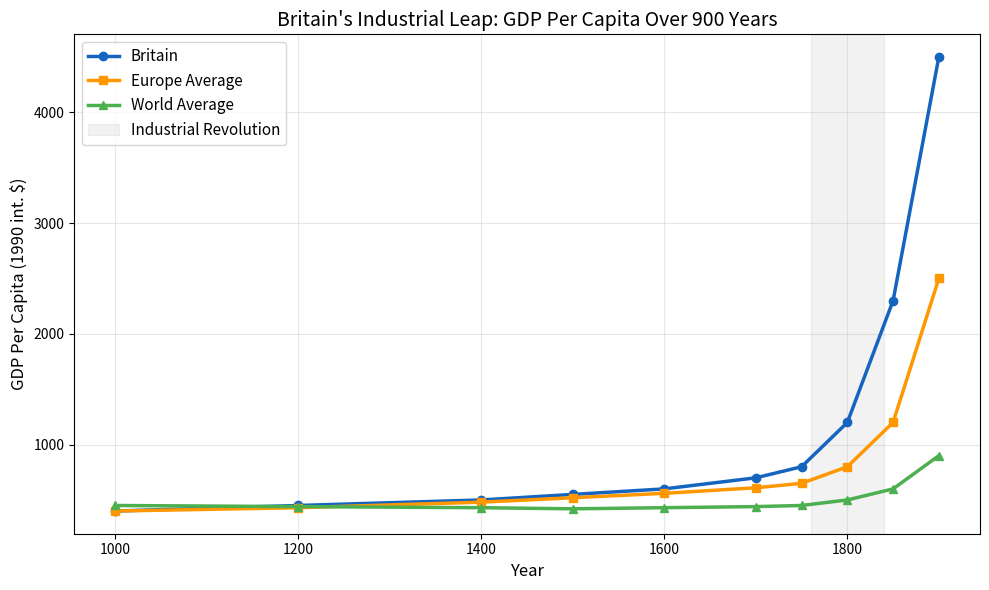
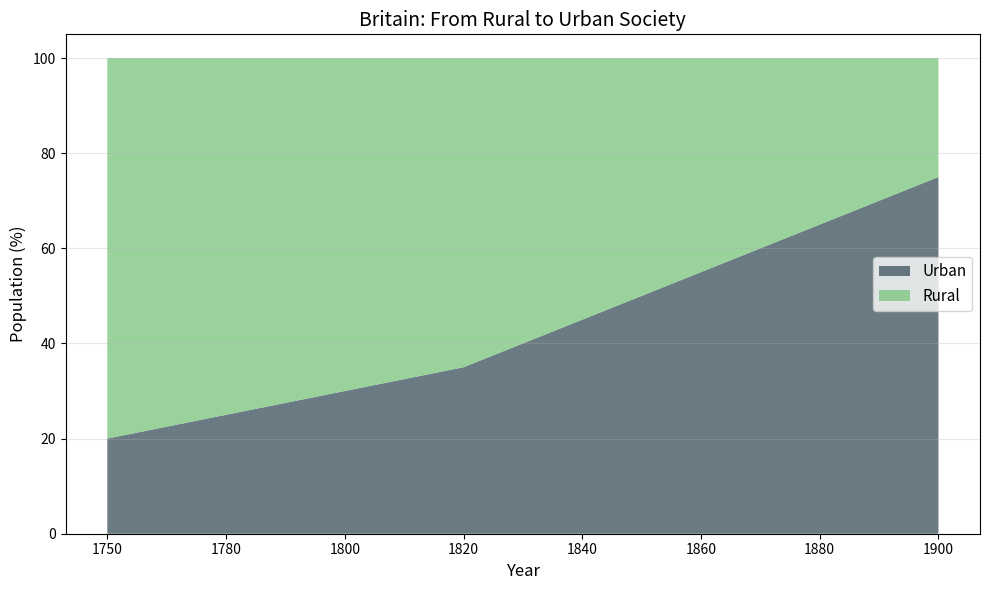
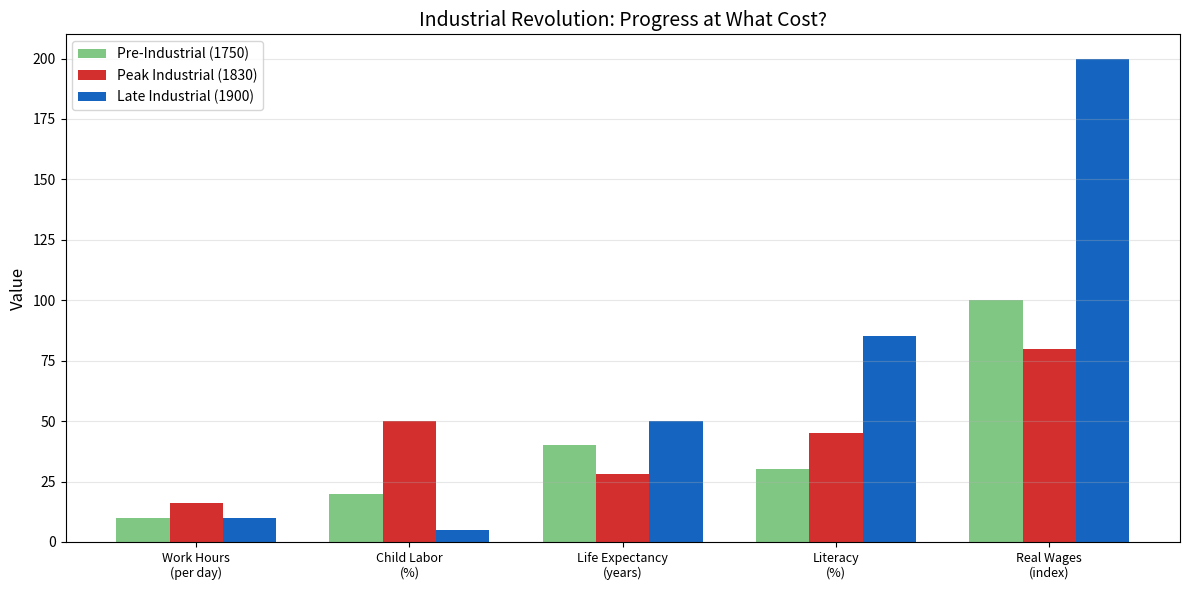

These figures' Python source, in order:
"""
Article 10: Industrial Revolution - The Price of Progress
Free Highlights: Productivity Explosion & Urbanization Analysis
Series: The Digital Rebirth of the Renaissance | Code & Cogito
"""

import numpy as np
import matplotlib.pyplot as plt

# --- 1. GDP Per Capita: Britain's Industrial Leap ---
# Data based on Maddison Project estimates (1990 international dollars)

years = [1000, 1200, 1400, 1500, 1600, 1700, 1750, 1800, 1850, 1900]
gdp_uk =     [400, 450,  500,  550,  600,  700,  800, 1200, 2300, 4500]
gdp_europe = [400, 430,  480,  520,  560,  610,  650,  800, 1200, 2500]
gdp_world =  [450, 440,  430,  420,  430,  440,  450,  500,  600,  900]

fig, ax = plt.subplots(figsize=(10, 6))
ax.plot(years, gdp_uk, 'o-', linewidth=2.5, color='#1565C0', label='Britain', markersize=6)
ax.plot(years, gdp_europe, 's-', linewidth=2.5, color='#FF9800', label='Europe Average', markersize=6)
ax.plot(years, gdp_world, '^-', linewidth=2.5, color='#4CAF50', label='World Average', markersize=6)
ax.axvspan(1760, 1840, alpha=0.1, color='gray', label='Industrial Revolution')

ax.set_xlabel('Year', fontsize=12)
ax.set_ylabel('GDP Per Capita (1990 int. $)', fontsize=12)
ax.set_title('Britain\'s Industrial Leap: GDP Per Capita Over 900 Years', fontsize=14)
ax.legend(fontsize=11)
ax.grid(True, alpha=0.3)
plt.tight_layout()
plt.savefig('gdp_hockey_stick.png', dpi=150)
plt.show()

# --- 2. Urbanization Rate ---

decades = ['1750', '1780', '1800', '1820', '1840', '1860', '1880', '1900']
urban_pct = [20, 25, 30, 35, 45, 55, 65, 75]
rural_pct = [80, 75, 70, 65, 55, 45, 35, 25]

fig, ax = plt.subplots(figsize=(10, 6))
ax.stackplot(range(len(decades)), urban_pct, rural_pct,
             labels=['Urban', 'Rural'],
             colors=['#455A64', '#81C784'], alpha=0.8)
ax.set_xticks(range(len(decades)))
ax.set_xticklabels(decades)
ax.set_xlabel('Year', fontsize=12)
ax.set_ylabel('Population (%)', fontsize=12)
ax.set_title('Britain: From Rural to Urban Society', fontsize=14)
ax.legend(loc='center right', fontsize=11)
ax.grid(axis='y', alpha=0.3)
plt.tight_layout()
plt.savefig('urbanization.png', dpi=150)
plt.show()

# --- 3. Working Conditions: The Human Cost ---

metrics = ['Work Hours\n(per day)', 'Child Labor\n(%)', 'Life Expectancy\n(years)', 'Literacy\n(%)', 'Real Wages\n(index)']
pre_industrial = [10, 20, 40, 30, 100]
peak_industrial = [16, 50, 28, 45, 80]
late_industrial = [10, 5, 50, 85, 200]

x = np.arange(len(metrics))
width = 0.25

fig, ax = plt.subplots(figsize=(12, 6))
ax.bar(x - width, pre_industrial, width, label='Pre-Industrial (1750)', color='#81C784')
ax.bar(x, peak_industrial, width, label='Peak Industrial (1830)', color='#D32F2F')
ax.bar(x + width, late_industrial, width, label='Late Industrial (1900)', color='#1565C0')

ax.set_ylabel('Value', fontsize=12)
ax.set_title('Industrial Revolution: Progress at What Cost?', fontsize=14)
ax.set_xticks(x)
ax.set_xticklabels(metrics, fontsize=9)
ax.legend()
ax.grid(axis='y', alpha=0.3)
plt.tight_layout()
plt.savefig('working_conditions.png', dpi=150)
plt.show()

print("\n=== Industrial Revolution Summary ===")
print(f"UK GDP growth 1750-1900: {(gdp_uk[-1]/gdp_uk[6]-1)*100:.0f}%")
print(f"Urbanization 1750-1900: {urban_pct[0]}% -> {urban_pct[-1]}%")
print(f"Life expectancy drop at peak: {pre_industrial[2]} -> {peak_industrial[2]} years")
print("Full analysis: premium includes factory output simulation,")
print("Luddite vs innovation model, and inequality Gini coefficient.")
